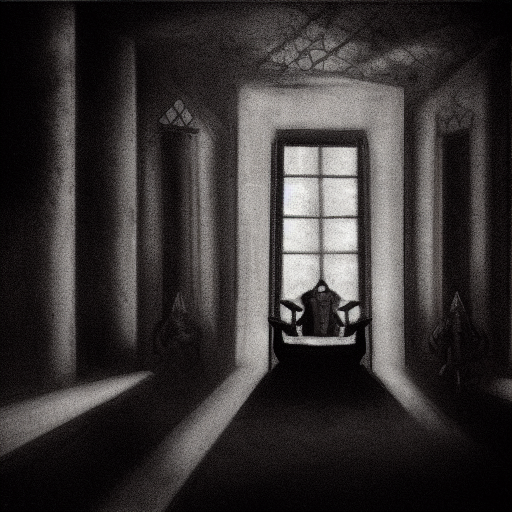
Generation parameters embedded in this image by AUTOMATIC1111 Stable Diffusion web UI or a fork of it (Forge, ...) (PNG 'parameters' text chunk):
a throne in a dark room with a demon crowd
Steps: 20, Sampler: Euler a, CFG scale: 7, Seed: 2840742417, Size: 512x512, Model hash: 81761151